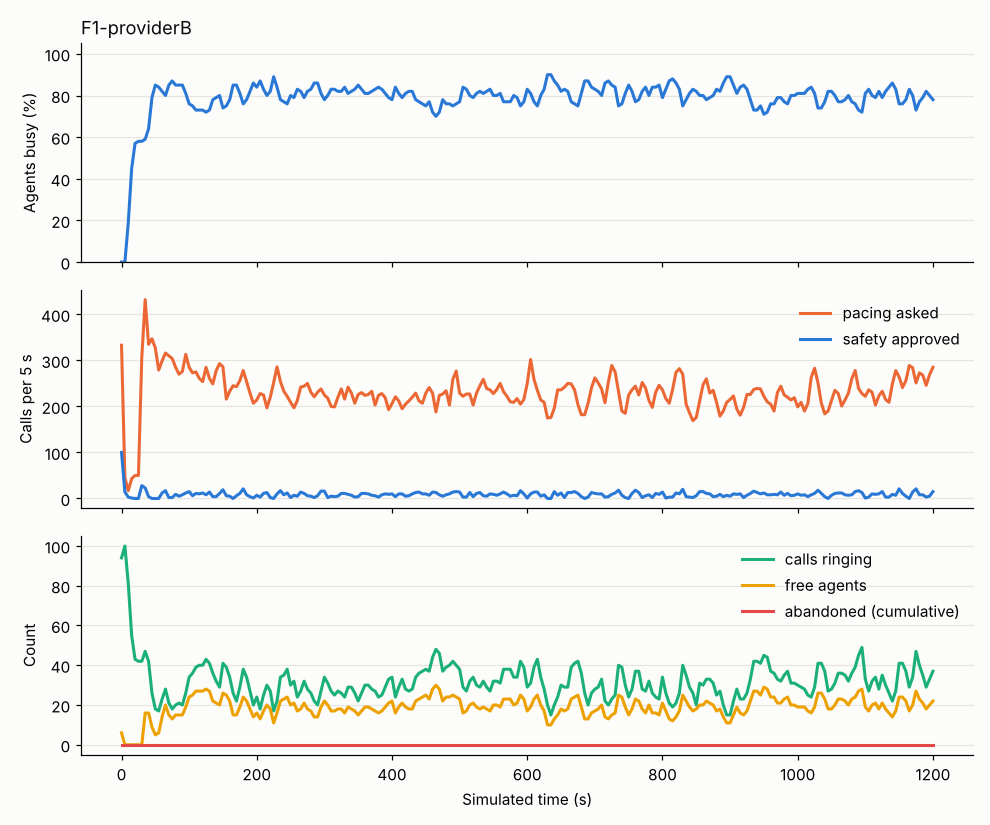

The file beside this chart, header and first rows:
abandoned_total, agent_AVAILABLE, agent_CONNECTED, agent_DIALING, agent_RESERVED, agent_WRAP_UP, answered_total, answered_waiting, approved, cancel, connected_total, dialed_total, in_flight, mode, p_hat, p_hi, providers, requested, staffed, t, util_busy, util_talk, verdict
0, 6, , 86, 8, , 0, 0, 100, 0, 0, 86, 94, PROGRESSIVE, 0.3, 1.0, {"B": "CLOSED"}, 333, 100, 0.0, 0.0, 0.0, FALLBACK_PROGRESSIVE
0, , , 96, 4, , 0, 0, 14, 0, 0, 99, 100, PROGRESSIVE, 0.3, 1.0, {"B": "CLOSED"}, 45, 100, 5.0, 0.0, 0.0, FALLBACK_PROGRESSIVE
0, , 19, 79, 2, , 19, 0, 3, 0, 19, 102, 81, PROGRESSIVE, 0.3, 1.0, {"B": "CLOSED"}, 17, 100, 10.0, 0.19, 0.19, FALLBACK_PROGRESSIVE
0, , 45, 54, 1, , 45, 0, 1, 0, 45, 103, 55, PROGRESSIVE, 0.4078, 1.0, {"B": "CLOSED"}, 43, 100, 15.0, 0.45, 0.45, FALLBACK_PROGRESSIVE
0, , 57, 42, 1, , 57, 0, 0, 0, 57, 103, 43, PROGRESSIVE, 0.5243, 1.0, {"B": "CLOSED"}, 50, 100, 20.0, 0.57, 0.57, FALLBACK_PROGRESSIVE
0, , 58, 41, 1, , 58, 0, 0, 0, 58, 103, 42, PROGRESSIVE, 0.534, 1.0, {"B": "CLOSED"}, 50, 100, 25.0, 0.58, 0.58, FALLBACK_PROGRESSIVE
0, , 57, 40, 2, 1, 58, 0, 28, 0, 58, 128, 42, PROGRESSIVE, 0.4661, 1.0, {"B": "CLOSED"}, 307, 100, 30.0, 0.58, 0.57, FALLBACK_PROGRESSIVE
0, 16, 58, 25, , 1, 59, 0, 23, 0, 59, 150, 47, PREDICTIVE, 0.5232, 0.6238, {"B": "CLOSED"}, 432, 100, 35.0, 0.59, 0.58, REDUCED
0, 16, 61, 20, , 3, 65, 0, 4, 0, 65, 154, 42, PREDICTIVE, 0.5128, 0.6155, {"B": "CLOSED"}, 335, 100, 40.0, 0.64, 0.61, REDUCED
0, 9, 74, 12, , 5, 81, 0, 0, 0, 81, 154, 26, PREDICTIVE, 0.5223, 0.6193, {"B": "CLOSED"}, 347, 100, 45.0, 0.79, 0.74, REJECTED
0, 5, 81, 10, , 4, 89, 0, 0, 0, 89, 154, 18, PREDICTIVE, 0.6078, 0.6193, {"B": "CLOSED"}, 327, 100, 50.0, 0.85, 0.81, REJECTED
0, 6, 81, 10, , 3, 90, 0, 0, 0, 90, 154, 17, PREDICTIVE, 0.6275, 0.6275, {"B": "CLOSED"}, 279, 100, 55.0, 0.84, 0.81, REJECTED
0, 14, 79, 4, , 3, 90, 0, 12, 0, 90, 166, 23, PREDICTIVE, 0.564, 0.6293, {"B": "CLOSED"}, 299, 100, 60.0, 0.82, 0.79, REDUCED
0, 20, 73, , , 7, 90, 0, 17, 0, 90, 182, 28, PREDICTIVE, 0.5495, 0.6238, {"B": "CLOSED"}, 316, 100, 65.0, 0.8, 0.73, REDUCED
0, 15, 72, , , 13, 95, 0, 2, 0, 95, 184, 21, PREDICTIVE, 0.5577, 0.6266, {"B": "CLOSED"}, 310, 100, 70.0, 0.85, 0.72, REJECTED
0, 13, 75, , , 12, 100, 0, 2, 0, 100, 186, 18, PREDICTIVE, 0.5598, 0.6291, {"B": "CLOSED"}, 304, 100, 75.0, 0.87, 0.75, REJECTED
0, 15, 80, , , 5, 107, 0, 9, 0, 107, 193, 20, PREDICTIVE, 0.5598, 0.6291, {"B": "CLOSED"}, 285, 100, 80.0, 0.85, 0.8, REDUCED
0, 15, 77, , , 8, 109, 0, 5, 0, 109, 198, 21, PREDICTIVE, 0.5598, 0.6291, {"B": "CLOSED"}, 270, 100, 85.0, 0.85, 0.77, REJECTED
0, 15, 73, , , 12, 111, 0, 8, 0, 111, 205, 20, PREDICTIVE, 0.5602, 0.628, {"B": "CLOSED"}, 276, 100, 90.0, 0.85, 0.73, REDUCED
0, 19, 69, , , 12, 111, 0, 12, 0, 111, 214, 26, PREDICTIVE, 0.5556, 0.624, {"B": "CLOSED"}, 313, 100, 95.0, 0.81, 0.69, REDUCED
0, 24, 66, , , 10, 112, 0, 15, 0, 112, 229, 34, PREDICTIVE, 0.5565, 0.6241, {"B": "CLOSED"}, 285, 100, 100.0, 0.76, 0.66, REDUCED
0, 25, 62, , , 13, 116, 0, 6, 0, 116, 235, 36, PREDICTIVE, 0.5602, 0.6231, {"B": "CLOSED"}, 273, 100, 105.0, 0.75, 0.62, REDUCED
0, 27, 64, , , 9, 119, 0, 11, 0, 119, 245, 39, PREDICTIVE, 0.5547, 0.6203, {"B": "CLOSED"}, 275, 100, 110.0, 0.73, 0.64, REDUCED
0, 27, 67, , , 6, 125, 0, 10, 0, 125, 252, 40, PREDICTIVE, 0.5296, 0.6081, {"B": "CLOSED"}, 261, 100, 115.0, 0.73, 0.67, REDUCED
0, 27, 65, , , 8, 128, 0, 12, 0, 128, 262, 40, PREDICTIVE, 0.5195, 0.5998, {"B": "CLOSED"}, 254, 100, 120.0, 0.73, 0.65, REDUCED
0, 28, 64, , , 8, 131, 0, 8, 0, 131, 270, 43, PREDICTIVE, 0.5, 0.5881, {"B": "CLOSED"}, 285, 100, 125.0, 0.72, 0.64, REDUCED
0, 27, 69, , , 4, 138, 0, 14, 0, 138, 283, 41, PREDICTIVE, 0.4912, 0.5811, {"B": "CLOSED"}, 261, 100, 130.0, 0.73, 0.69, REDUCED
0, 22, 70, , , 8, 144, 0, 4, 0, 144, 287, 36, PREDICTIVE, 0.4983, 0.5797, {"B": "CLOSED"}, 249, 100, 135.0, 0.78, 0.7, REJECTED
0, 21, 67, , , 12, 147, 0, 4, 0, 147, 290, 32, PREDICTIVE, 0.5101, 0.5802, {"B": "CLOSED"}, 278, 100, 140.0, 0.79, 0.67, REJECTED
0, 20, 70, , , 10, 152, 0, 11, 0, 152, 300, 29, PREDICTIVE, 0.5099, 0.5747, {"B": "CLOSED"}, 293, 100, 145.0, 0.8, 0.7, REDUCED
0, 26, 69, , , 5, 153, 0, 19, 0, 153, 318, 41, PREDICTIVE, 0.5, 0.5687, {"B": "CLOSED"}, 286, 100, 150.0, 0.74, 0.69, REDUCED
0, 25, 72, , , 3, 158, 0, 6, 0, 158, 324, 39, PREDICTIVE, 0.5093, 0.5714, {"B": "CLOSED"}, 216, 100, 155.0, 0.75, 0.72, REDUCED
0, 22, 70, , , 8, 162, 0, 5, 0, 162, 329, 34, PREDICTIVE, 0.5015, 0.5641, {"B": "CLOSED"}, 233, 100, 160.0, 0.78, 0.7, REJECTED
0, 15, 74, , , 11, 169, 0, 0, 0, 169, 329, 26, PREDICTIVE, 0.5101, 0.5661, {"B": "CLOSED"}, 245, 100, 165.0, 0.85, 0.74, REJECTED
0, 15, 77, , , 8, 176, 0, 6, 0, 176, 335, 22, PREDICTIVE, 0.5476, 0.5607, {"B": "CLOSED"}, 243, 100, 170.0, 0.85, 0.77, REDUCED
0, 19, 72, , , 9, 176, 0, 11, 0, 176, 345, 29, PREDICTIVE, 0.5028, 0.5598, {"B": "CLOSED"}, 256, 100, 175.0, 0.81, 0.72, REJECTED
0, 24, 66, , , 10, 177, 0, 21, 0, 177, 365, 38, PREDICTIVE, 0.508, 0.5608, {"B": "CLOSED"}, 278, 100, 180.0, 0.76, 0.66, REDUCED
0, 22, 69, , , 9, 182, 0, 8, 0, 182, 372, 34, PREDICTIVE, 0.5171, 0.5645, {"B": "CLOSED"}, 254, 100, 185.0, 0.78, 0.69, REDUCED
0, 18, 75, , , 7, 191, 0, 4, 0, 191, 374, 27, PREDICTIVE, 0.522, 0.5667, {"B": "CLOSED"}, 229, 100, 190.0, 0.82, 0.75, REJECTED
0, 14, 82, , , 4, 199, 0, 1, 0, 199, 375, 20, PREDICTIVE, 0.522, 0.5667, {"B": "CLOSED"}, 207, 100, 195.0, 0.86, 0.82, REJECTED
0, 16, 80, , , 4, 200, 0, 7, 0, 200, 381, 24, PREDICTIVE, 0.5256, 0.5677, {"B": "CLOSED"}, 214, 100, 200.0, 0.84, 0.8, REDUCED
0, 13, 79, , , 8, 204, 0, 3, 0, 204, 384, 18, PREDICTIVE, 0.5335, 0.5703, {"B": "CLOSED"}, 228, 100, 205.0, 0.87, 0.79, REDUCED
0, 17, 77, , , 6, 204, 0, 11, 0, 204, 392, 25, PREDICTIVE, 0.5332, 0.5718, {"B": "CLOSED"}, 225, 100, 210.0, 0.83, 0.77, REDUCED
0, 20, 76, , , 4, 206, 0, 13, 0, 206, 405, 30, PREDICTIVE, 0.5352, 0.5739, {"B": "CLOSED"}, 197, 100, 215.0, 0.8, 0.76, REJECTED
0, 18, 73, , , 9, 208, 0, 2, 0, 208, 407, 27, PREDICTIVE, 0.5242, 0.569, {"B": "CLOSED"}, 220, 100, 220.0, 0.82, 0.73, REJECTED
0, 11, 74, , , 15, 218, 0, 0, 0, 218, 407, 17, PREDICTIVE, 0.5276, 0.5702, {"B": "CLOSED"}, 252, 100, 225.0, 0.89, 0.74, REJECTED
0, 16, 71, , , 13, 221, 0, 10, 0, 221, 416, 22, PREDICTIVE, 0.5298, 0.5725, {"B": "CLOSED"}, 286, 100, 230.0, 0.84, 0.71, REDUCED
0, 22, 69, , , 9, 221, 0, 17, 0, 221, 431, 34, PREDICTIVE, 0.5295, 0.572, {"B": "CLOSED"}, 254, 100, 235.0, 0.78, 0.69, REDUCED
0, 23, 69, , , 8, 225, 0, 8, 0, 225, 439, 35, PREDICTIVE, 0.5267, 0.5707, {"B": "CLOSED"}, 233, 100, 240.0, 0.77, 0.69, REJECTED
0, 24, 69, , , 7, 230, 0, 12, 0, 230, 450, 38, PREDICTIVE, 0.5222, 0.5682, {"B": "CLOSED"}, 222, 100, 245.0, 0.76, 0.69, REJECTED
0, 20, 73, , , 7, 236, 0, 2, 0, 236, 451, 30, PREDICTIVE, 0.5222, 0.5682, {"B": "CLOSED"}, 209, 100, 250.0, 0.8, 0.73, REJECTED
0, 21, 75, , , 4, 240, 0, 7, 0, 240, 457, 32, PREDICTIVE, 0.5222, 0.5682, {"B": "CLOSED"}, 197, 100, 255.0, 0.79, 0.75, REJECTED
0, 17, 74, , , 9, 244, 0, 5, 0, 244, 461, 24, PREDICTIVE, 0.5267, 0.5682, {"B": "CLOSED"}, 213, 100, 260.0, 0.83, 0.74, REDUCED
0, 18, 75, , , 7, 247, 0, 14, 0, 247, 475, 27, PREDICTIVE, 0.5089, 0.5559, {"B": "CLOSED"}, 242, 100, 265.0, 0.82, 0.75, REDUCED
0, 21, 71, , , 8, 248, 0, 11, 0, 248, 485, 32, PREDICTIVE, 0.5111, 0.5608, {"B": "CLOSED"}, 244, 100, 270.0, 0.79, 0.71, REDUCED
0, 18, 71, , , 11, 254, 0, 6, 0, 254, 490, 28, PREDICTIVE, 0.5133, 0.5633, {"B": "CLOSED"}, 250, 100, 275.0, 0.82, 0.71, REJECTED
0, 17, 75, , , 8, 260, 0, 5, 0, 260, 495, 26, PREDICTIVE, 0.5178, 0.5658, {"B": "CLOSED"}, 231, 100, 280.0, 0.83, 0.75, REJECTED
0, 14, 77, , , 9, 264, 0, 2, 0, 264, 497, 22, PREDICTIVE, 0.52, 0.5658, {"B": "CLOSED"}, 221, 100, 285.0, 0.86, 0.77, REJECTED
0, 14, 75, , , 11, 270, 0, 6, 0, 270, 503, 20, PREDICTIVE, 0.52, 0.5658, {"B": "CLOSED"}, 231, 100, 290.0, 0.86, 0.75, REJECTED
0, 19, 74, , , 7, 270, 0, 16, 0, 270, 515, 27, PREDICTIVE, 0.5244, 0.5707, {"B": "CLOSED"}, 238, 100, 295.0, 0.81, 0.74, REDUCED
... 181 more rows
